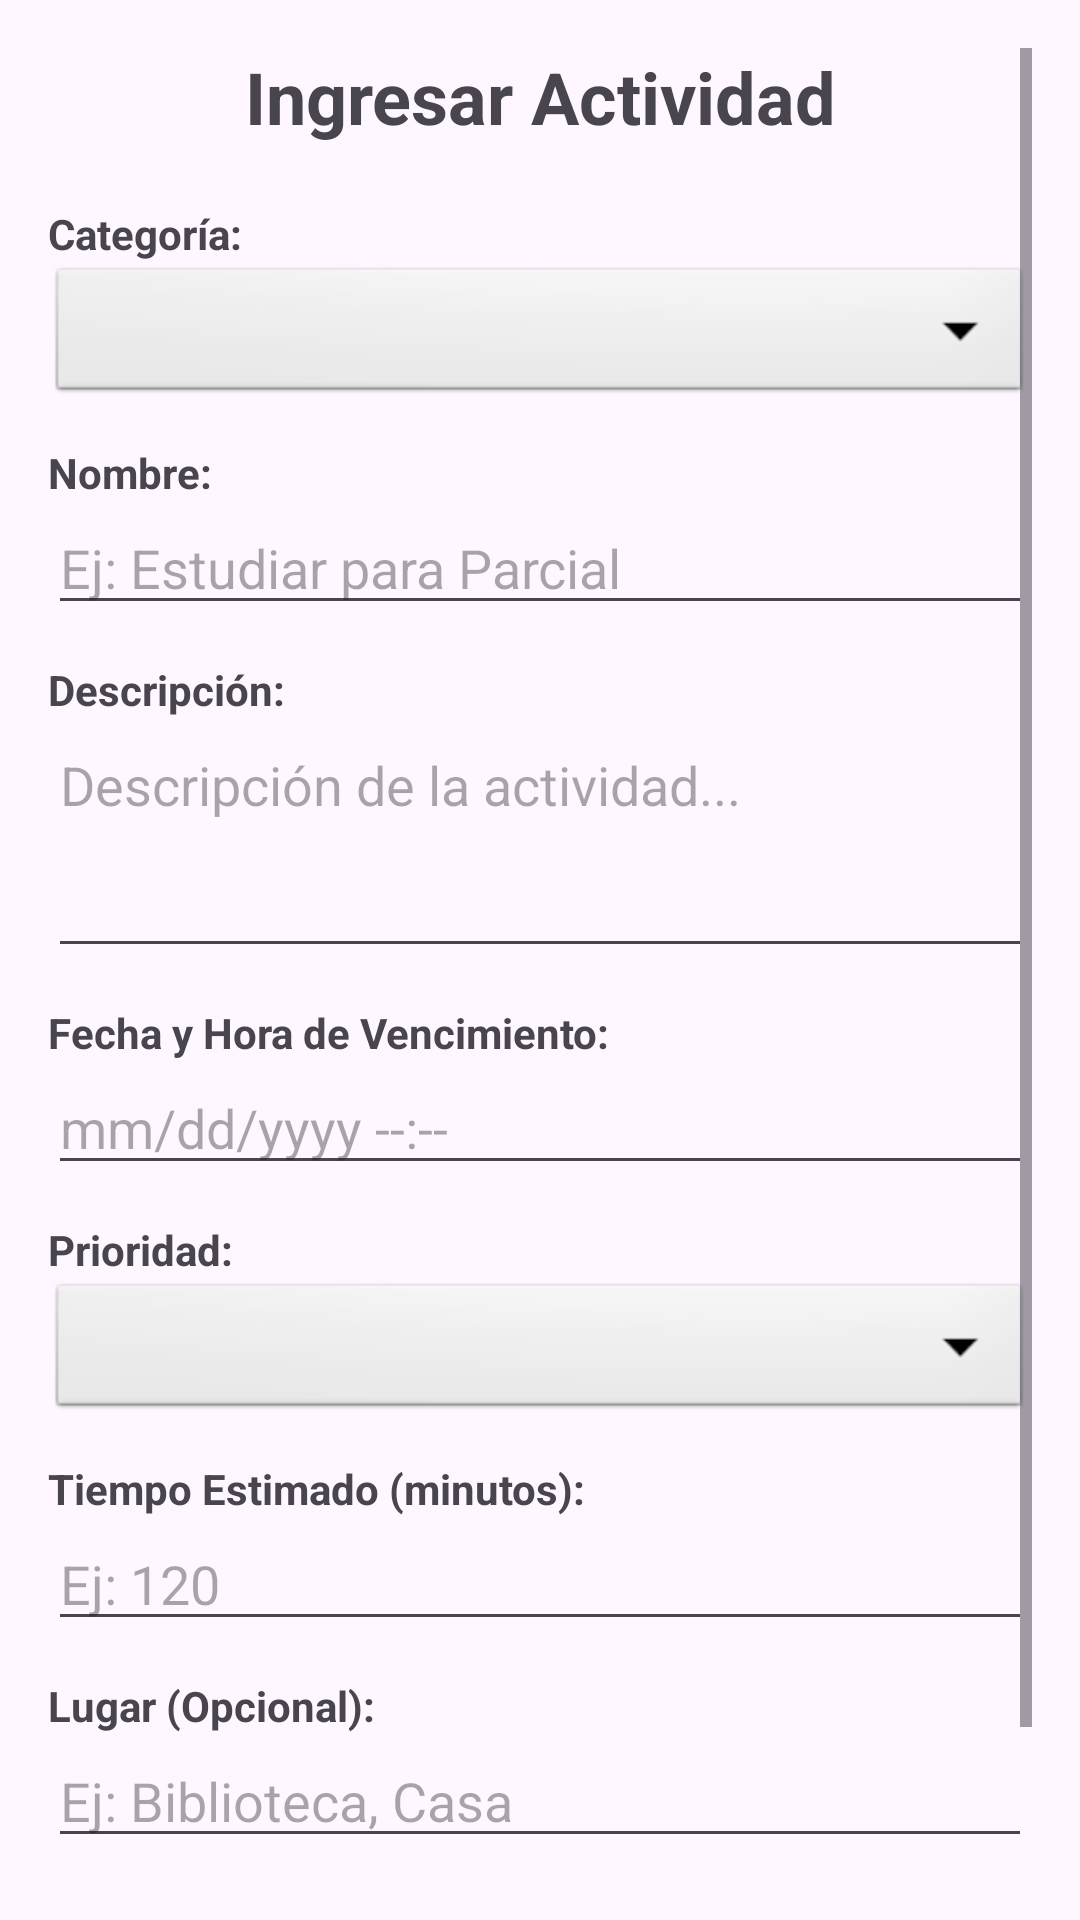

This screen was rendered from an Android layout file. Write that file and the resources it references.
<!-- AndroidManifest.xml: application theme Theme.Registro_Sostenibilidad -->
<!-- res/layout/activity_crear_actividad.xml -->
<ScrollView xmlns:android="http://schemas.android.com/apk/res/android"
    android:layout_width="match_parent"
    android:layout_height="match_parent"
    android:padding="16dp">

    <LinearLayout
        android:layout_width="match_parent"
        android:layout_height="wrap_content"
        android:orientation="vertical">

        <TextView
            android:layout_width="match_parent"
            android:layout_height="wrap_content"
            android:text="Ingresar Actividad"
            android:textSize="24sp"
            android:textStyle="bold"
            android:gravity="center"
            android:layout_marginBottom="20dp"/>

        <TextView android:text="Categoría:" android:textStyle="bold" android:layout_width="wrap_content" android:layout_height="wrap_content"/>
        <Spinner
            android:id="@+id/spinCategoria"
            android:layout_width="match_parent"
            android:layout_height="wrap_content"
            android:minHeight="48dp"
            android:background="@android:drawable/btn_dropdown"
            android:layout_marginBottom="12dp"/>

        <LinearLayout
            android:id="@+id/layoutTipoAcademico"
            android:layout_width="match_parent"
            android:layout_height="wrap_content"
            android:orientation="vertical"
            android:visibility="gone">
            <TextView android:text="Tipo:" android:textStyle="bold" android:layout_width="wrap_content" android:layout_height="wrap_content"/>
            <Spinner
                android:id="@+id/spinTipoAcademico"
                android:layout_width="match_parent"
                android:layout_height="wrap_content"
                android:minHeight="48dp"
                android:background="@android:drawable/btn_dropdown"
                android:layout_marginBottom="12dp"/>
        </LinearLayout>

        <TextView android:text="Nombre:" android:textStyle="bold" android:layout_width="wrap_content" android:layout_height="wrap_content"/>
        <EditText
            android:id="@+id/etNombre"
            android:layout_width="match_parent"
            android:layout_height="wrap_content"
            android:hint="Ej: Estudiar para Parcial"
            android:layout_marginBottom="12dp"/>

        <TextView android:text="Descripción:" android:textStyle="bold" android:layout_width="wrap_content" android:layout_height="wrap_content"/>
        <EditText
            android:id="@+id/etDescripcion"
            android:layout_width="match_parent"
            android:layout_height="wrap_content"
            android:lines="3"
            android:gravity="top"
            android:hint="Descripción de la actividad..."
            android:layout_marginBottom="12dp"/>

        <LinearLayout
            android:id="@+id/layoutAsignatura"
            android:layout_width="match_parent"
            android:layout_height="wrap_content"
            android:orientation="vertical"
            android:visibility="gone">
            <TextView android:text="Asignatura:" android:textStyle="bold" android:layout_width="wrap_content" android:layout_height="wrap_content"/>
            <EditText
                android:id="@+id/etAsignatura"
                android:layout_width="match_parent"
                android:layout_height="wrap_content"
                android:hint="Ej: POO"
                android:layout_marginBottom="12dp"/>
        </LinearLayout>

        <TextView android:text="Fecha y Hora de Vencimiento:" android:textStyle="bold" android:layout_width="wrap_content" android:layout_height="wrap_content"/>
        <EditText
            android:id="@+id/etFechaHora"
            android:layout_width="match_parent"
            android:layout_height="wrap_content"
            android:focusable="false"
            android:clickable="true"
            android:hint="mm/dd/yyyy --:--"
            android:layout_marginBottom="12dp"/>

        <TextView android:text="Prioridad:" android:textStyle="bold" android:layout_width="wrap_content" android:layout_height="wrap_content"/>
        <Spinner
            android:id="@+id/spinPrioridad"
            android:layout_width="match_parent"
            android:layout_height="wrap_content"
            android:minHeight="48dp"
            android:background="@android:drawable/btn_dropdown"
            android:layout_marginBottom="12dp"/>

        <TextView android:text="Tiempo Estimado (minutos):" android:textStyle="bold" android:layout_width="wrap_content" android:layout_height="wrap_content"/>
        <EditText
            android:id="@+id/etTiempo"
            android:layout_width="match_parent"
            android:layout_height="wrap_content"
            android:inputType="number"
            android:hint="Ej: 120"
            android:layout_marginBottom="12dp"/>

        <LinearLayout
            android:id="@+id/layoutLugar"
            android:layout_width="match_parent"
            android:layout_height="wrap_content"
            android:orientation="vertical"
            android:visibility="visible">
            <TextView android:text="Lugar (Opcional):" android:textStyle="bold" android:layout_width="wrap_content" android:layout_height="wrap_content"/>
            <EditText
                android:id="@+id/etLugar"
                android:layout_width="match_parent"
                android:layout_height="wrap_content"
                android:hint="Ej: Biblioteca, Casa"
                android:layout_marginBottom="12dp"/>
        </LinearLayout>

        <LinearLayout
            android:layout_width="match_parent"
            android:layout_height="wrap_content"
            android:orientation="horizontal"
            android:weightSum="2"
            android:layout_marginTop="16dp">

            <Button
                android:id="@+id/btnGuardar"
                android:layout_width="0dp"
                android:layout_height="wrap_content"
                android:layout_weight="1"
                android:text="Guardar"
                android:backgroundTint="#4CAF50"
                android:textColor="#FFFFFF"
                android:layout_marginEnd="8dp"/>

            <Button
                android:id="@+id/btnCancelar"
                android:layout_width="0dp"
                android:layout_height="wrap_content"
                android:layout_weight="1"
                android:text="Cancelar"
                android:backgroundTint="#F44336"
                android:textColor="#FFFFFF"
                android:layout_marginStart="8dp"/>
        </LinearLayout>

    </LinearLayout>
</ScrollView>
<!-- resources referenced by this layout -->
<resources>
  <style name="Theme.Registro_Sostenibilidad" parent="Base.Theme.Registro_Sostenibilidad" />
  <style name="Base.Theme.Registro_Sostenibilidad" parent="Theme.Material3.DayNight.NoActionBar">
          
          
      </style>
</resources>
